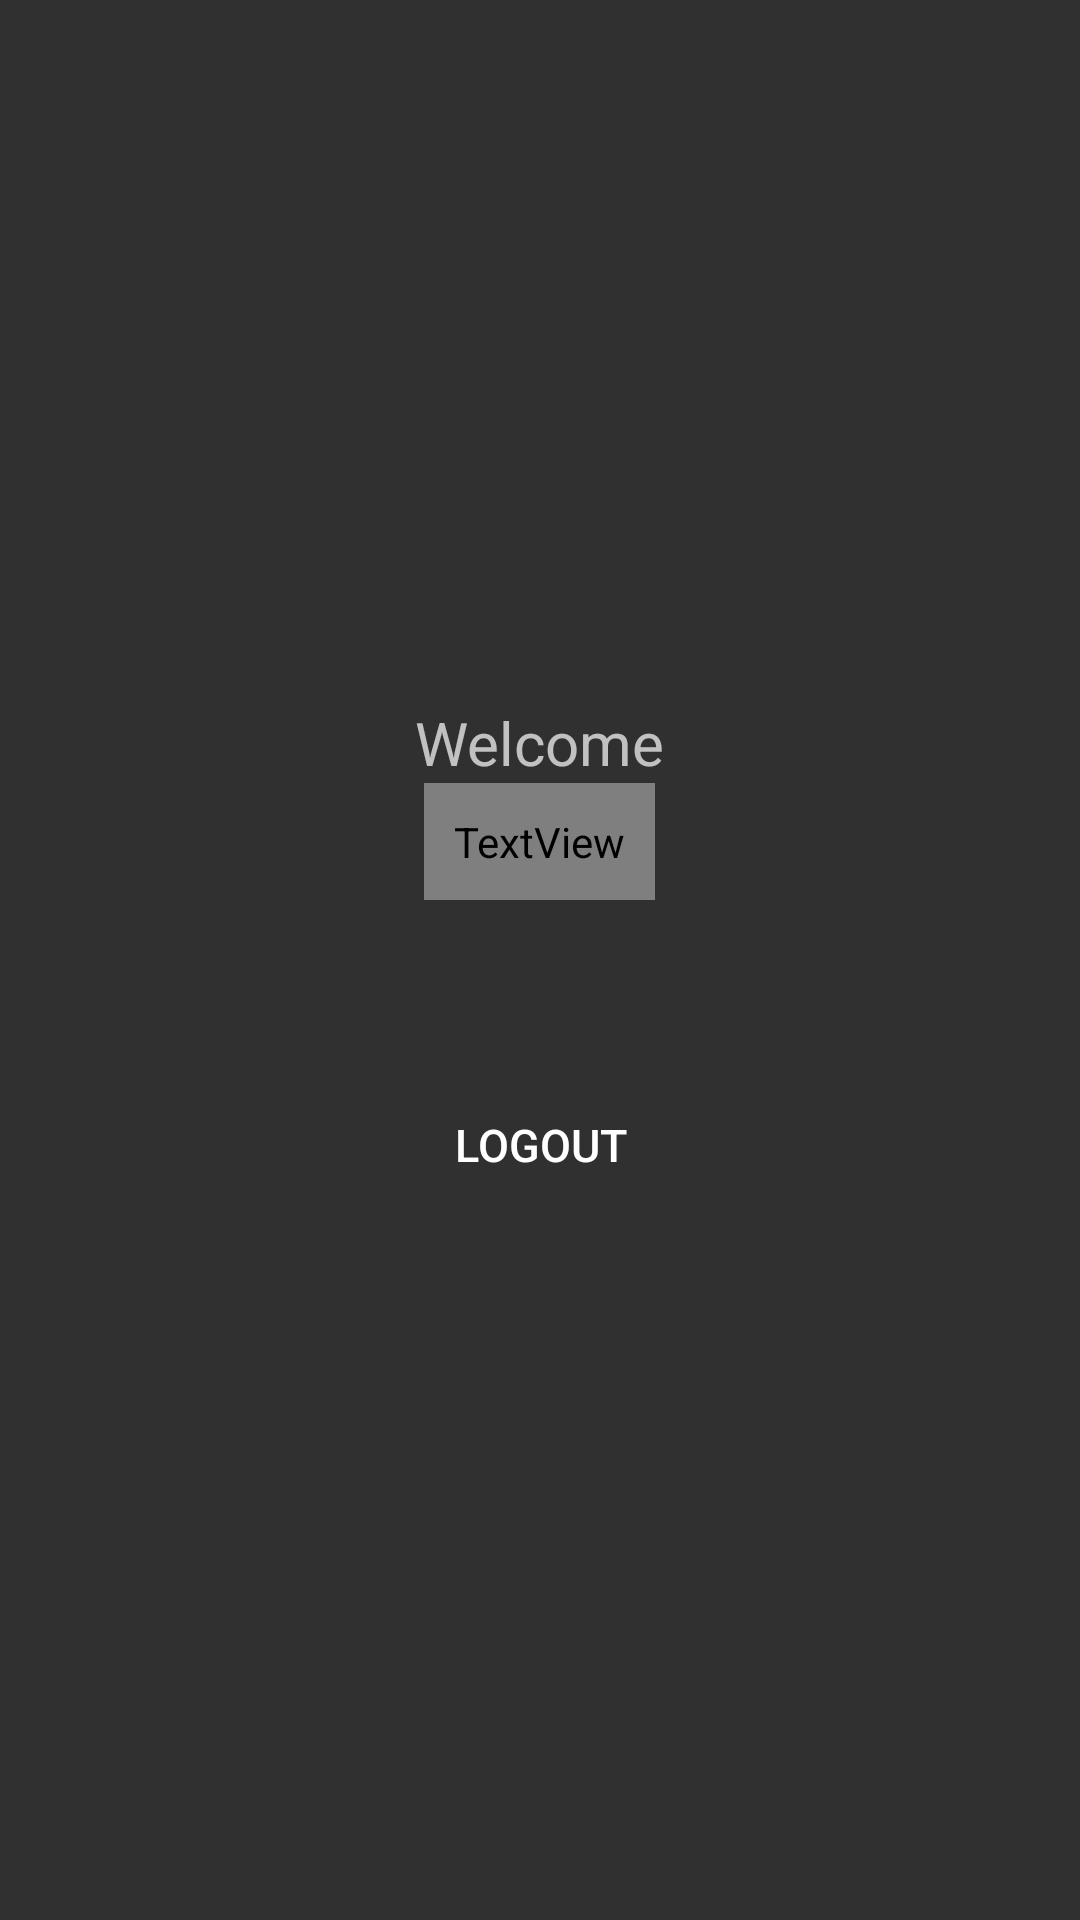

Reconstruct the res/layout file that produces this screen, plus the resources it refers to.
<!-- AndroidManifest.xml: activity theme Theme.AppCompat.NoActionBar -->
<!-- res/layout/activity_main.xml -->
<?xml version="1.0" encoding="utf-8"?>
<RelativeLayout xmlns:android="http://schemas.android.com/apk/res/android"
    xmlns:tools="http://schemas.android.com/tools"
    android:layout_width="match_parent"
    android:layout_height="match_parent">

    <LinearLayout
        android:layout_width="fill_parent"
        android:layout_height="wrap_content"
        android:layout_centerInParent="true"
        android:layout_marginLeft="20dp"
        android:layout_marginRight="20dp"
        android:gravity="center"
        android:orientation="vertical" >

        <TextView
            android:layout_width="wrap_content"
            android:layout_height="wrap_content"
            android:text="@string/welcome"
            android:textSize="20dp" />

        <TextView
            android:id="@+id/name"
            android:layout_width="wrap_content"
            android:layout_height="wrap_content"
            android:padding="10dp"
            android:textColor="@color/lbl_name"
            android:textSize="24dp" />

        <TextView
            android:id="@+id/email"
            android:layout_width="wrap_content"
            android:layout_height="wrap_content"
            android:textSize="13dp" />

        <Button
            android:id="@+id/btnLogout"
            android:layout_width="fill_parent"
            android:layout_height="wrap_content"
            android:layout_marginTop="40dip"
            android:background="@color/btn_logut_bg"
            android:text="@string/btn_logout"
            android:textAllCaps="false"
            android:textColor="@color/white"
            android:textSize="15dp" />
    </LinearLayout>

</RelativeLayout>
<!-- resources referenced by this layout -->
<resources>
  <string name="btn_logout">LOGOUT</string>
  <string name="welcome">Welcome</string>
  <!-- not gathered from this repository: default colours our renderer supplied (Android Studio template values) -->
  <color name="white">#FFFFFFFF</color>
</resources>
